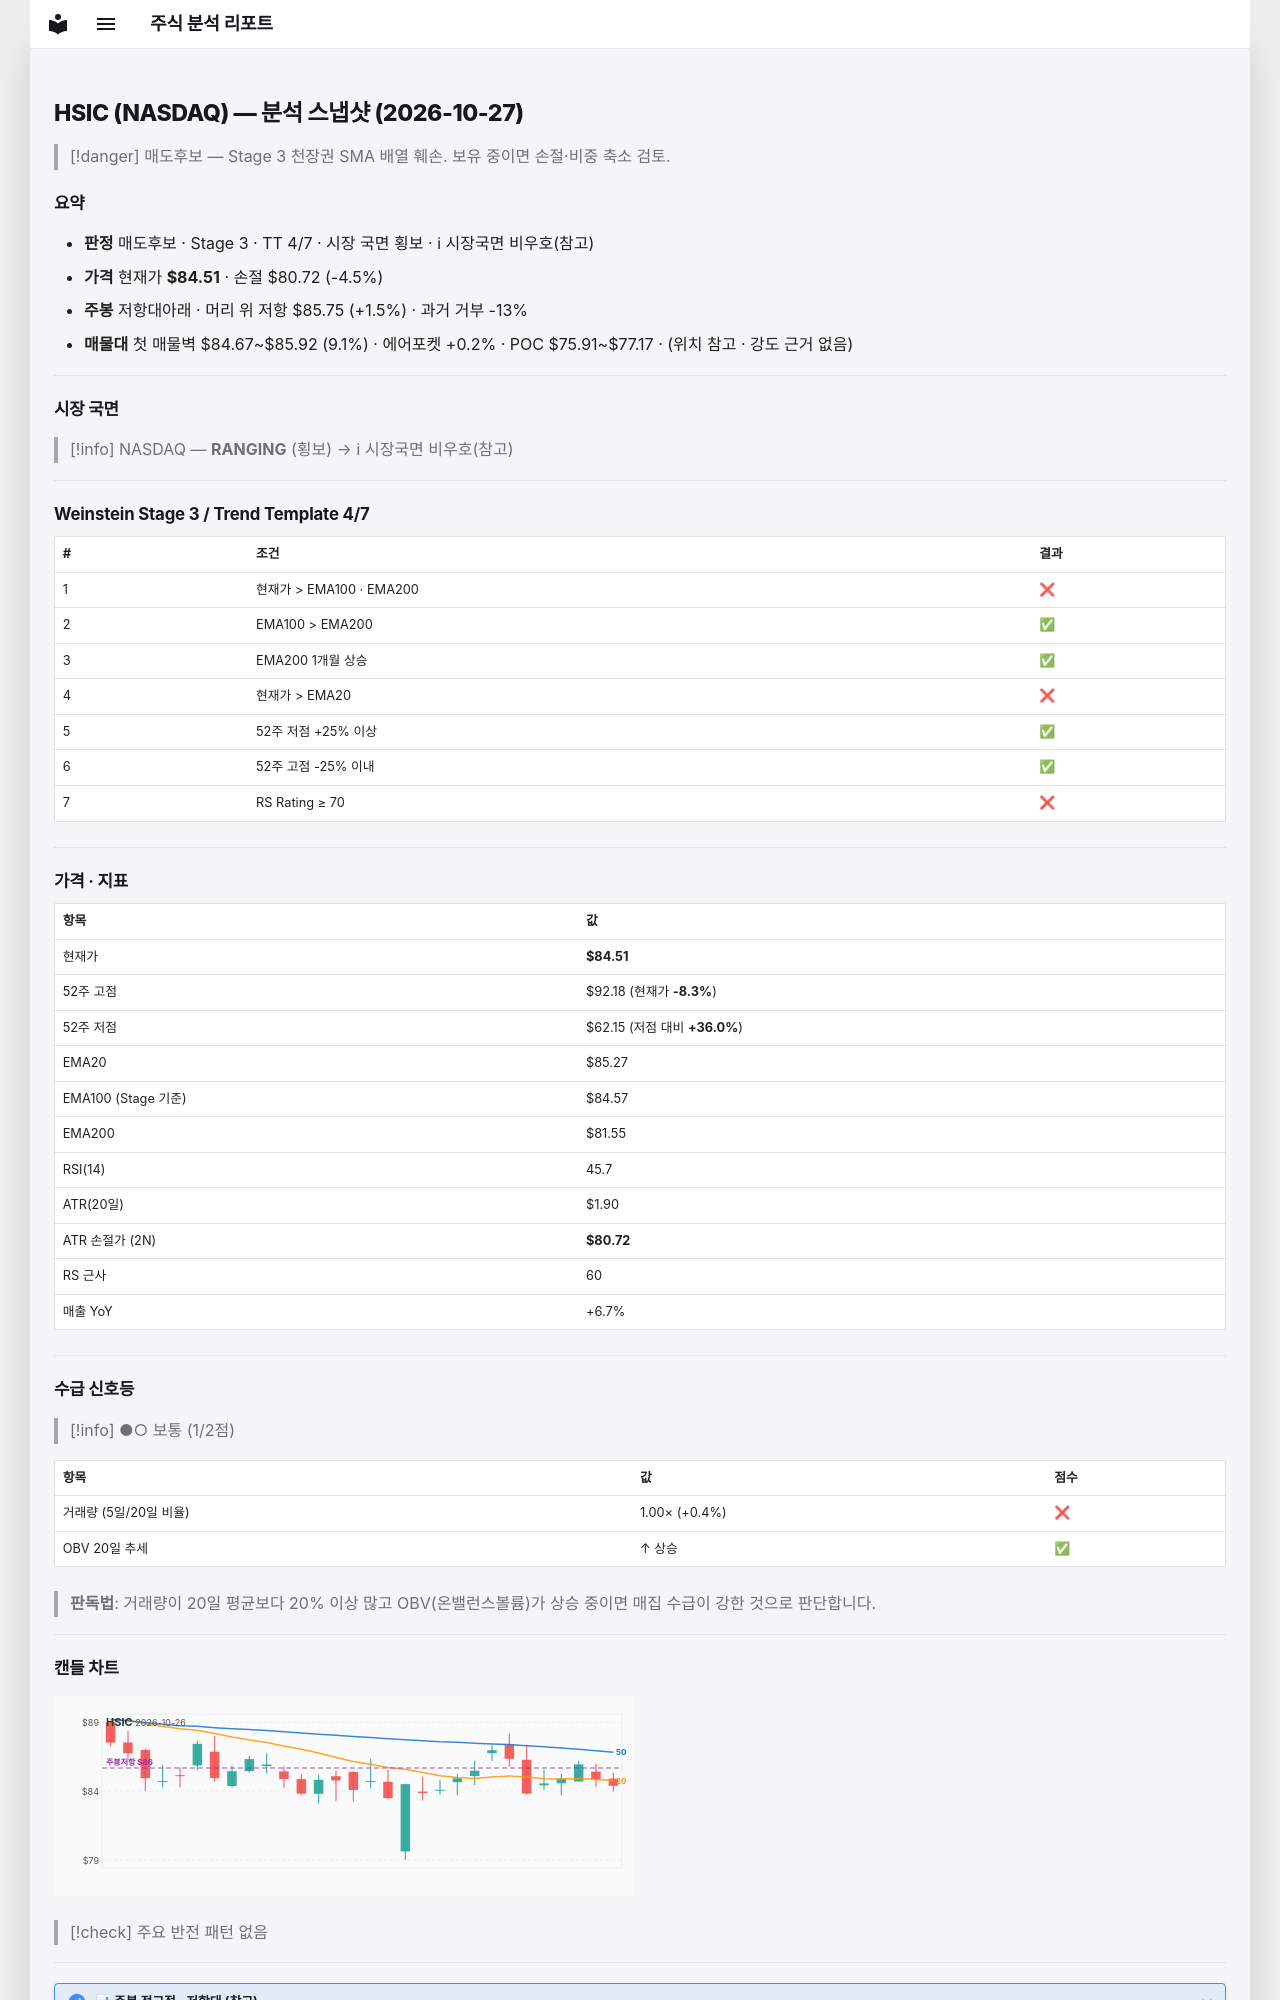

repository: soloandco/stock-reports · page: snapshots/HSIC-2026-10-27/index.html · generator: mkdocs

---
type: analysis-snapshot
title: HSIC 분석 스냅샷
ticker: HSIC
market: NASDAQ
created: 2026-10-27
updated: 2026-10-27
bar-date: 2026-10-26
verdict: 매도후보
real-rr: 0.33
sma50-gap-pct: -0.9
weekly-position: 저항대아래
weekly-overhead-price: 85.75
weekly-overhead-pct: 1.5
stage: 3
trend-template-score: 4
tt-max: 7
ma-set: ema-20-100-200
price: 84.51000213623047
stop-price: 80.7185359600497
market-regime: RANGING
supply-demand-score: 1/2
supply-demand-label: 보통
status: tracking
tags:
  - stock-agent
  - watchlist
  - HSIC
  - analysis
related:
  - "[[analysis-template]]"
---

# HSIC (NASDAQ) — 분석 스냅샷 (2026-10-27)

> [!danger] 매도후보 — Stage 3 천장권
> SMA 배열 훼손. 보유 중이면 손절·비중 축소 검토.

## 요약

- **판정** 매도후보 · Stage 3 · TT 4/7 · 시장 국면 횡보 · ℹ 시장국면 비우호(참고)
- **가격** 현재가 **$84.51** · 손절 $80.72 (-4.5%)
- **주봉** 저항대아래 · 머리 위 저항 $85.75 (+1.5%) · 과거 거부 -13%
- **매물대** 첫 매물벽 $84.67~$85.92 (9.1%) · 에어포켓 +0.2% · POC $75.91~$77.17 · (위치 참고 · 강도 근거 없음)

---

## 시장 국면

> [!info] NASDAQ — **RANGING** (횡보) → ℹ 시장국면 비우호(참고)

---

## Weinstein Stage 3 / Trend Template 4/7

| # | 조건 | 결과 |
|---|------|------|
| 1 | 현재가 > EMA100 · EMA200 | ❌ |
| 2 | EMA100 > EMA200 | ✅ |
| 3 | EMA200 1개월 상승 | ✅ |
| 4 | 현재가 > EMA20 | ❌ |
| 5 | 52주 저점 +25% 이상 | ✅ |
| 6 | 52주 고점 -25% 이내 | ✅ |
| 7 | RS Rating ≥ 70 | ❌ |

---

## 가격 · 지표

| 항목 | 값 |
|------|---|
| 현재가 | **$84.51** |
| 52주 고점 | $92.18 (현재가 **-8.3%**) |
| 52주 저점 | $62.15 (저점 대비 **+36.0%**) |
| EMA20 | $85.27 |
| EMA100 (Stage 기준) | $84.57 |
| EMA200 | $81.55 |
| RSI(14) | 45.7 |
| ATR(20일) | $1.90 |
| ATR 손절가 (2N) | **$80.72** |
| RS 근사 | 60 |
| 매출 YoY | +6.7% |

---
## 수급 신호등

> [!info] ●○ 보통 (1/2점)

| 항목 | 값 | 점수 |
|------|------|------|
| 거래량 (5일/20일 비율) | 1.00× (+0.4%) | ❌ |
| OBV 20일 추세 | ↑ 상승 | ✅ |

> **판독법**: 거래량이 20일 평균보다 20% 이상 많고 OBV(온밸런스볼륨)가 상승 중이면 매집 수급이 강한 것으로 판단합니다.

---
